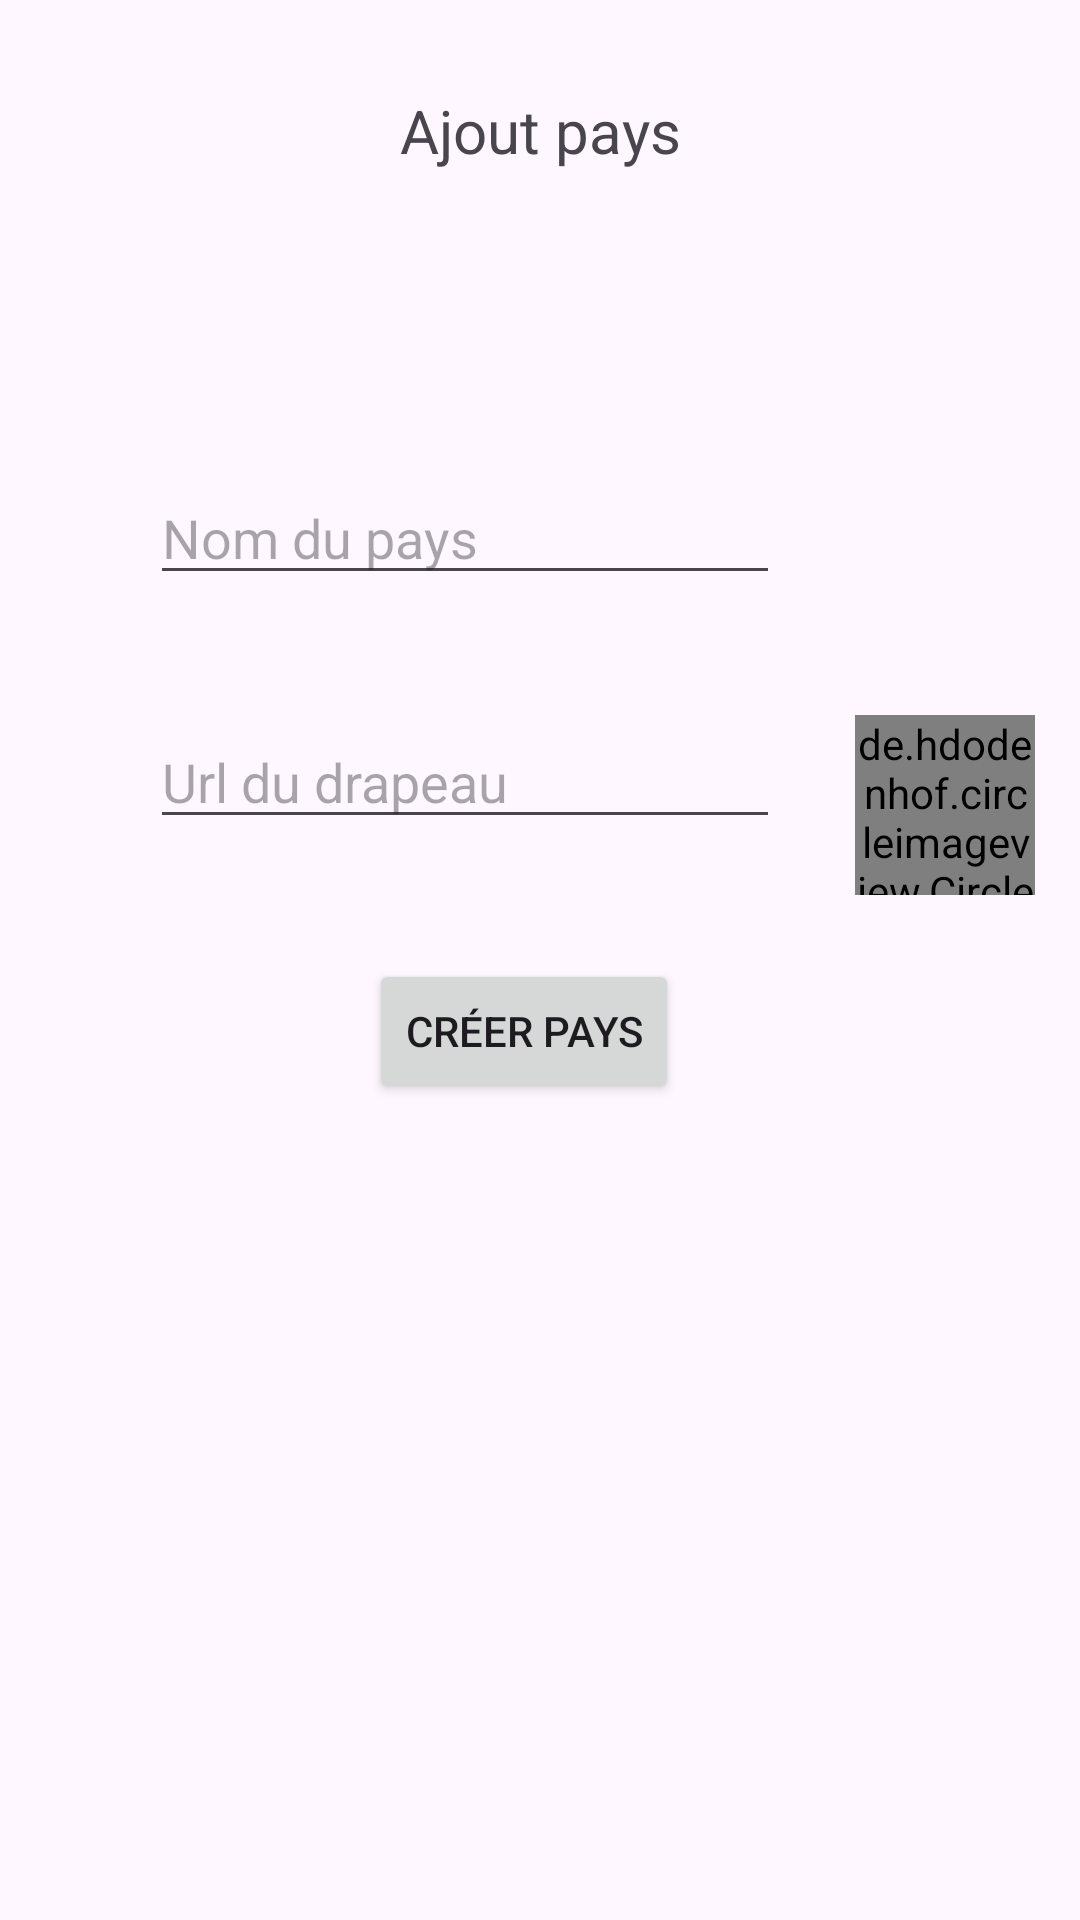

Reconstruct the res/layout file that produces this screen, plus the resources it refers to.
<!-- AndroidManifest.xml: application theme Theme.TutoKotlin -->
<!-- res/layout/activity_crea_country_room.xml -->
<?xml version="1.0" encoding="utf-8"?>
<androidx.constraintlayout.widget.ConstraintLayout
    xmlns:android="http://schemas.android.com/apk/res/android"
    xmlns:app="http://schemas.android.com/apk/res-auto"
    xmlns:tools="http://schemas.android.com/tools"
    android:id="@+id/main"
    android:layout_width="match_parent"
    android:layout_height="match_parent"
    tools:context=".ExoRoomRecycler.CreaCountryRoomActivity"
    >

    
    <TextView
        android:id="@+id/cca_title"
        android:layout_width="wrap_content"
        android:layout_height="wrap_content"
        android:text="@string/cca_title"
        android:textSize="20sp"
        android:layout_marginTop="30dp"
        app:layout_constraintEnd_toEndOf="parent"
        app:layout_constraintStart_toStartOf="parent"
        app:layout_constraintTop_toTopOf="parent" />

    
    <EditText
        android:id="@+id/cca_input_country_name"
        android:layout_width="wrap_content"
        android:layout_height="wrap_content"
        android:ems="10"
        android:hint="@string/cca_ph_country_name"
        android:inputType="text"
        app:layout_constraintHorizontal_bias="0.497"
        app:layout_constraintStart_toStartOf="parent"
        android:layout_marginTop="100dp"
        android:layout_marginStart="50dp"
        app:layout_constraintTop_toBottomOf="@+id/cca_title" />

    
    <EditText
        android:id="@+id/cca_input_url"
        android:layout_width="wrap_content"
        android:layout_height="wrap_content"
        android:ems="10"
        android:hint="@string/cca_ph_country_url"
        android:inputType="text"
        app:layout_constraintHorizontal_bias="0.502"
        app:layout_constraintStart_toStartOf="parent"
        android:layout_marginTop="40dp"
        android:layout_marginStart="50dp"
        app:layout_constraintTop_toBottomOf="@+id/cca_input_country_name" />

    
    <de.hdodenhof.circleimageview.CircleImageView
        android:id="@+id/civ_cca_preview"
        android:layout_width="60dp"
        android:layout_height="60dp"
        app:layout_constraintTop_toTopOf="@+id/cca_input_url"
        app:layout_constraintStart_toEndOf="@+id/cca_input_url"
        app:layout_constraintEnd_toEndOf="parent"
        android:layout_marginStart="10dp"
        tools:srcCompat="@tools:sample/avatars" />

    
    <Button
        android:id="@+id/cca_button_validate"
        android:layout_width="wrap_content"
        android:layout_height="wrap_content"
        android:text="@string/cca_button_validate"
        app:layout_constraintEnd_toEndOf="parent"
        app:layout_constraintHorizontal_bias="0.479"
        app:layout_constraintStart_toStartOf="parent"
        android:layout_marginTop="40dp"
        app:layout_constraintTop_toBottomOf="@+id/cca_input_url"
        />



</androidx.constraintlayout.widget.ConstraintLayout>
<!-- resources referenced by this layout -->
<resources>
  <string name="cca_button_validate">Créer pays</string>
  <string name="cca_ph_country_name">Nom du pays</string>
  <string name="cca_ph_country_url">Url du drapeau</string>
  <string name="cca_title">Ajout pays</string>
  <style name="Theme.TutoKotlin" parent="Base.Theme.TutoKotlin" />
  <style name="Base.Theme.TutoKotlin" parent="Theme.Material3.DayNight.NoActionBar">
          
          
      </style>
</resources>
